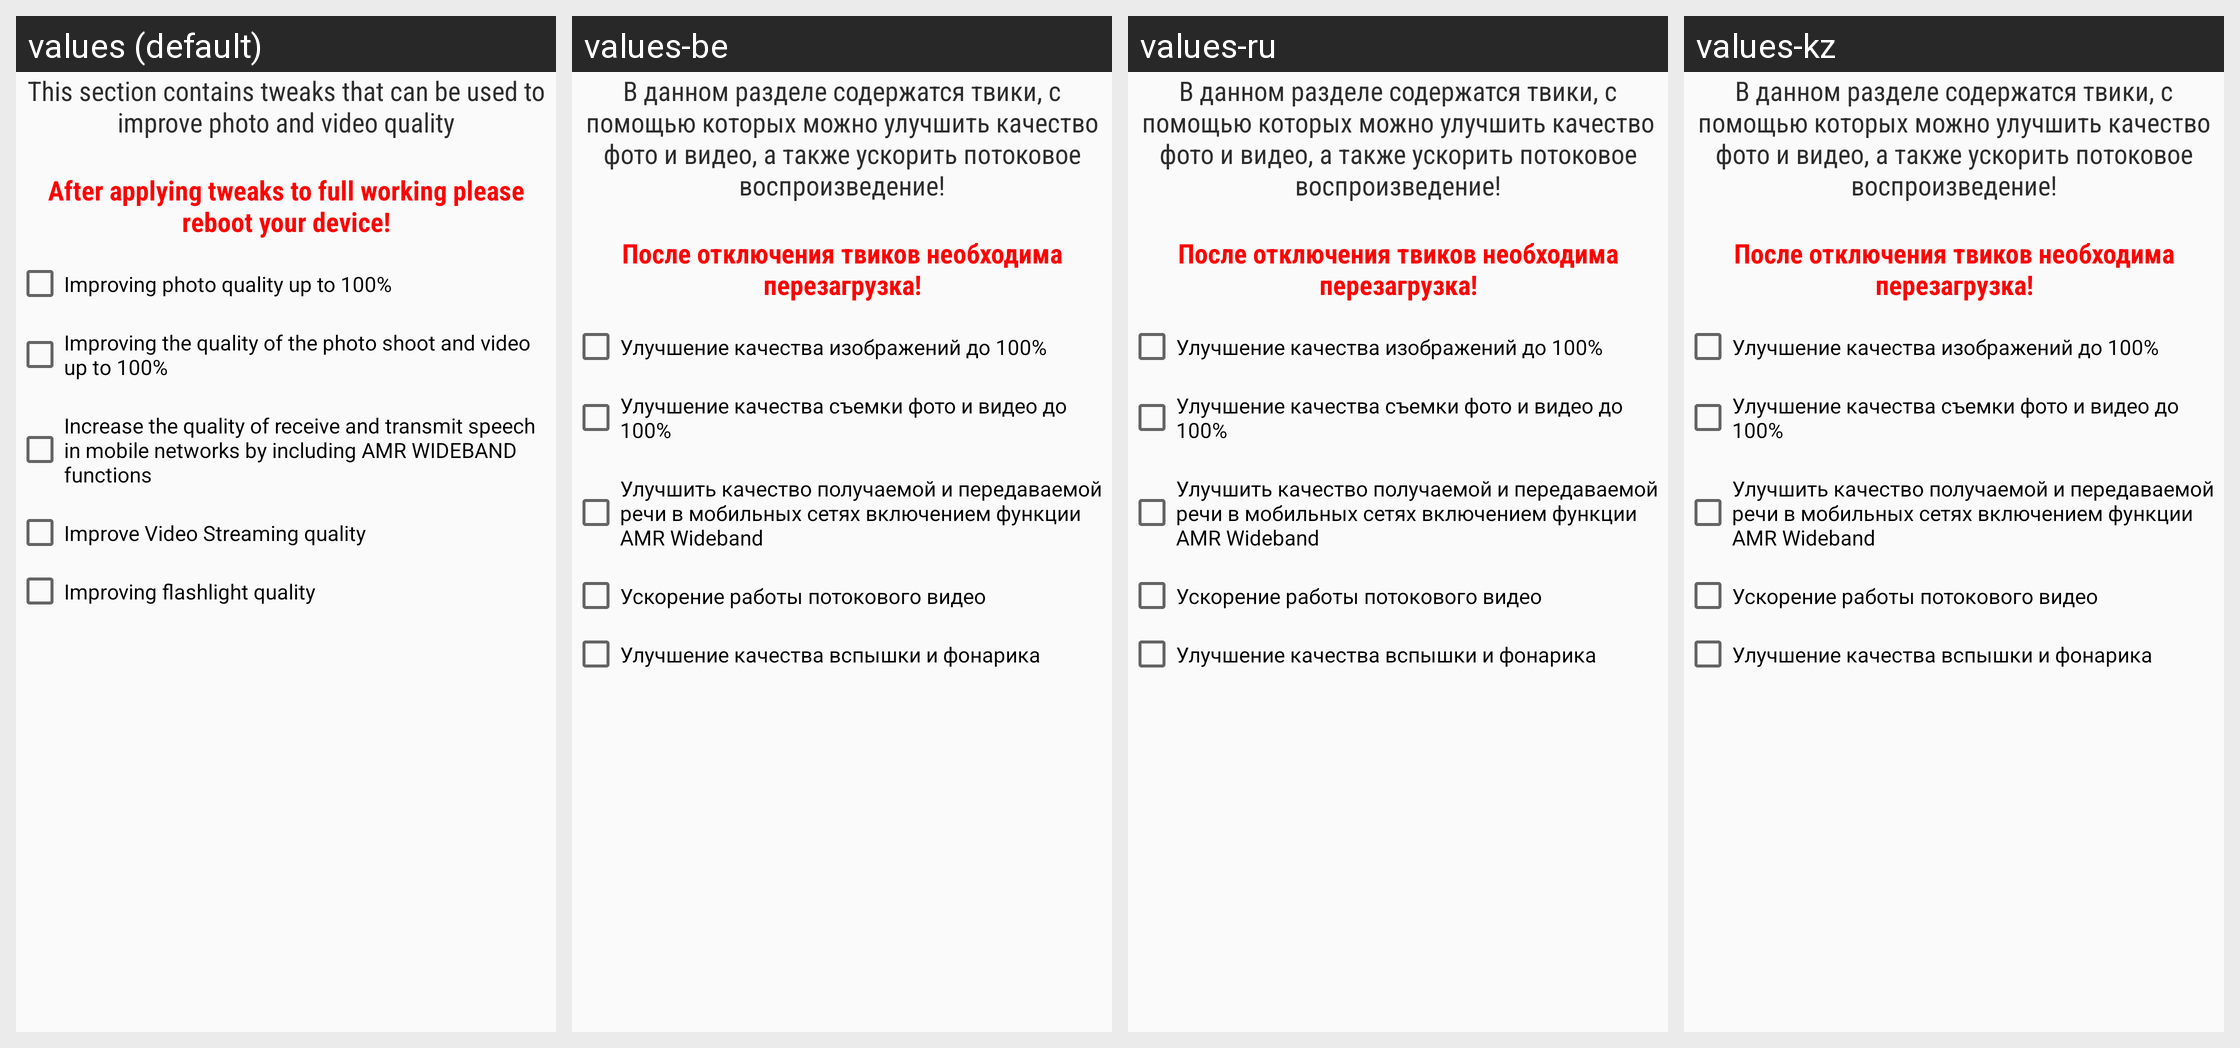

This grid shows one Android layout under several languages. Give, for every string resource on the screen, its name, the default text and each shown locale's text.
Android screen res/layout/media_tweaks.xml rendered under 4 locales, left to right: values (default), values-be, values-ru, values-kz. Device: Nexus 5 (rendered at 1080×1920; each locale shown at half size, 540×960, under a caption strip naming it); theme AppTheme.Light.
Other locales in the repository, not shown: values-uk.
Strings drawn on this screen, with the default value and each locale's value (text and hints the layout hard-codes, and strings that could not be matched under every locale, appear in the picture but are not listed):

mediatweakshello
  values: This section contains tweaks that can be used to improve photo and video quality
      
  values-be: В данном разделе содержатся твики, с помощью которых можно улучшить качество фото и видео, а также ускорить потоковое воспроизведение!
      
  values-ru: В данном разделе содержатся твики, с помощью которых можно улучшить качество фото и видео, а также ускорить потоковое воспроизведение!
      
  values-kz: В данном разделе содержатся твики, с помощью которых можно улучшить качество фото и видео, а также ускорить потоковое воспроизведение!
      

nowe
  values: After applying tweaks to full working please reboot your device!
  values-be: После отключения твиков необходима перезагрузка!
  values-ru: После отключения твиков необходима перезагрузка!
  values-kz: После отключения твиков необходима перезагрузка!

mediaone
  values: Improving photo quality up to 100%
  values-be: Улучшение качества изображений до 100%
  values-ru: Улучшение качества изображений до 100%
  values-kz: Улучшение качества изображений до 100%

mediatwo
  values: Improving the quality of the photo shoot and video up to 100%
  values-be: Улучшение качества съемки фото и видео до 100%
  values-ru: Улучшение качества съемки фото и видео до 100%
  values-kz: Улучшение качества съемки фото и видео до 100%

mediathree
  values: Increase the quality of receive and transmit speech in mobile networks by including AMR WIDEBAND functions
  values-be: Улучшить качество получаемой и передаваемой речи в мобильных сетях включением функции AMR Wideband
  values-ru: Улучшить качество получаемой и передаваемой речи в мобильных сетях включением функции AMR Wideband
  values-kz: Улучшить качество получаемой и передаваемой речи в мобильных сетях включением функции AMR Wideband

mediafour
  values: Improve Video Streaming quality
  values-be: Ускорение работы потокового видео
  values-ru: Ускорение работы потокового видео
  values-kz: Ускорение работы потокового видео

mediafive
  values: Improving flashlight quality
  values-be: Улучшение качества вспышки и фонарика
  values-ru: Улучшение качества вспышки и фонарика
  values-kz: Улучшение качества вспышки и фонарика
